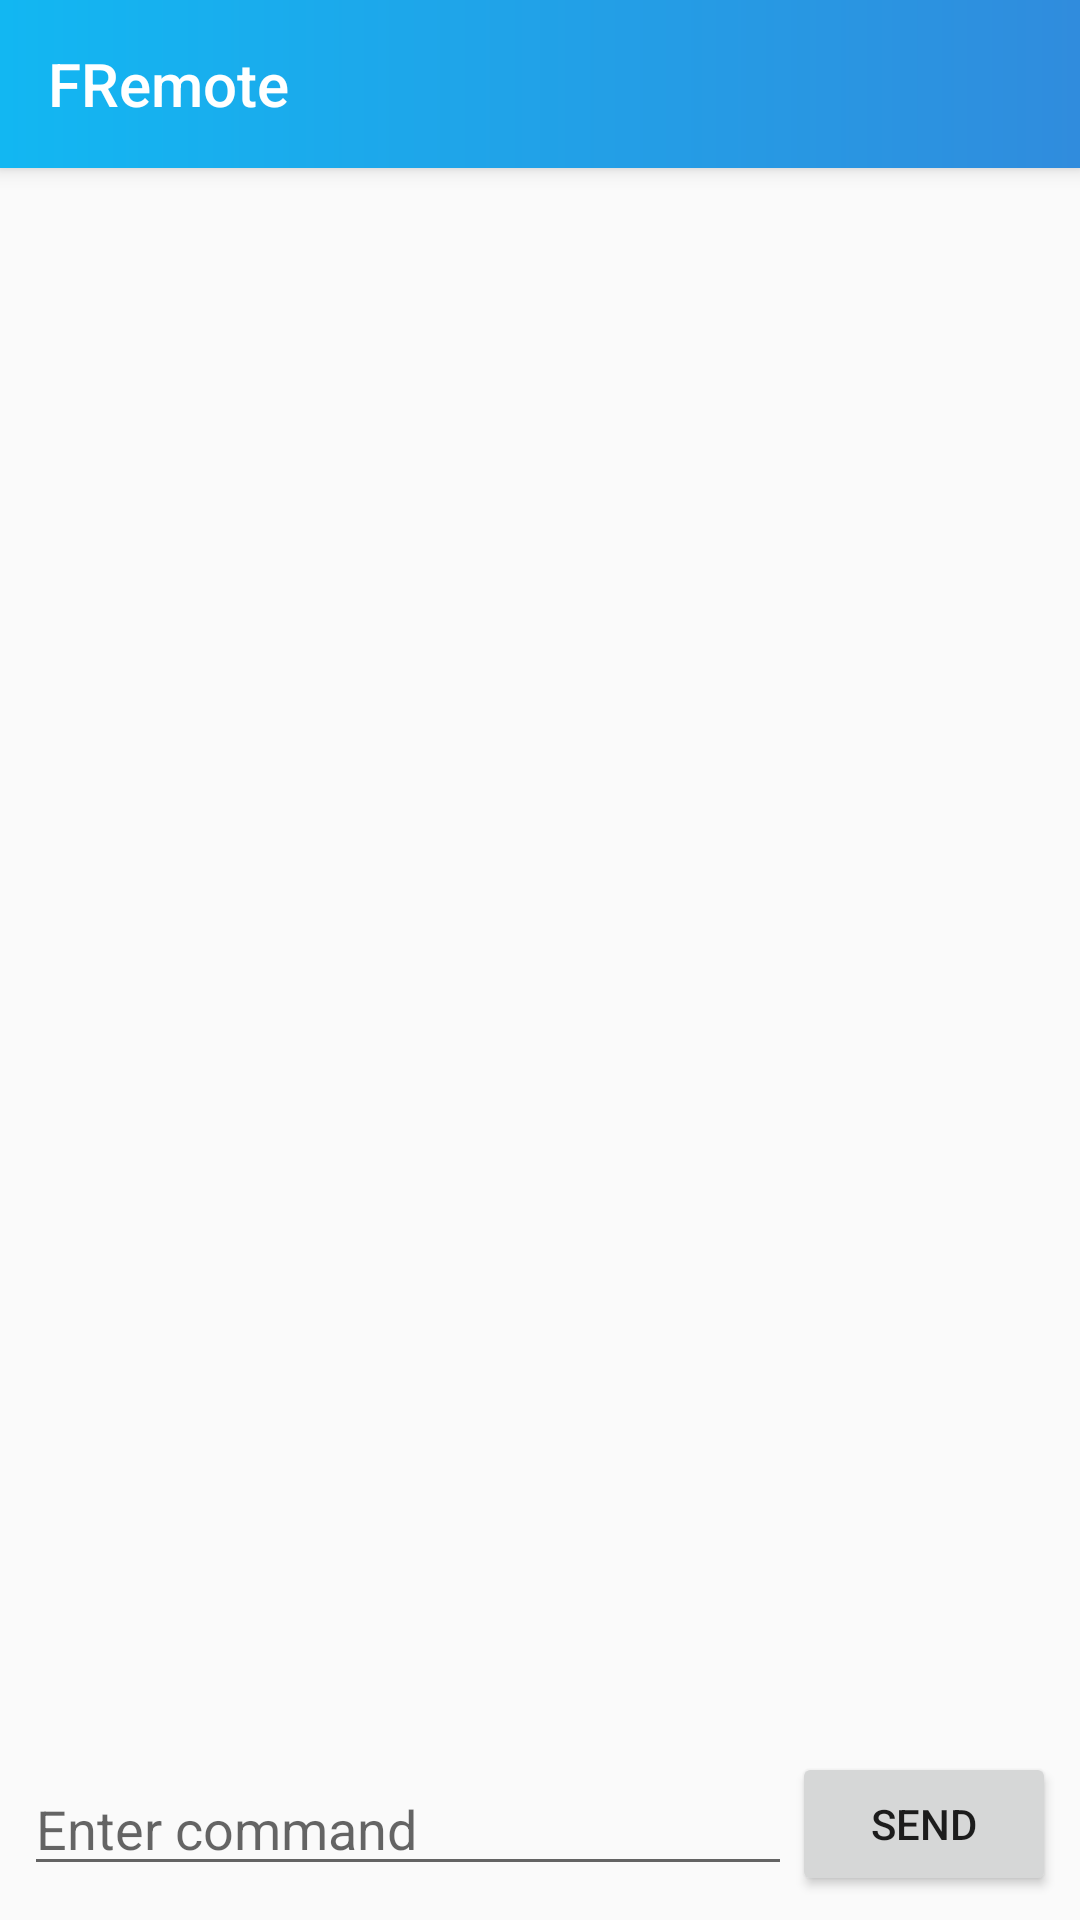

Android layout source for this screen:
<!-- AndroidManifest.xml: application theme AppTheme -->
<!-- res/layout/activity_message.xml -->
<?xml version="1.0" encoding="utf-8"?>
<android.support.design.widget.CoordinatorLayout xmlns:android="http://schemas.android.com/apk/res/android"
    xmlns:app="http://schemas.android.com/apk/res-auto"
    xmlns:tools="http://schemas.android.com/tools"
    android:layout_width="match_parent"
    android:layout_height="match_parent"
    tools:context=".server.ServerActivity">

    <include layout="@layout/appbar" />

    <LinearLayout
        android:layout_width="match_parent"
        android:layout_height="match_parent"
        android:orientation="vertical"
        app:layout_behavior="@string/appbar_scrolling_view_behavior">

        <android.support.v7.widget.RecyclerView
            android:id="@+id/message_list"
            android:layout_width="match_parent"
            android:layout_height="0dp"
            android:layout_weight="1"
            android:paddingLeft="8dp"
            android:paddingRight="8dp">

        </android.support.v7.widget.RecyclerView>

        <LinearLayout
            android:layout_width="match_parent"
            android:layout_height="wrap_content"
            android:gravity="center_vertical"
            android:orientation="horizontal"
            android:padding="8dp">

            <android.support.v7.widget.AppCompatEditText
                android:id="@+id/edit_command"
                android:layout_width="0dp"
                android:layout_height="wrap_content"
                android:layout_weight="1"
                android:hint="@string/enter_command" />

            <android.support.v7.widget.AppCompatButton
                android:id="@+id/btn_send"
                android:layout_width="wrap_content"
                android:layout_height="wrap_content"
                android:text="@string/send" />

        </LinearLayout>
    </LinearLayout>

</android.support.design.widget.CoordinatorLayout>
<!-- res/layout/appbar.xml (included above) -->
<?xml version="1.0" encoding="utf-8"?>
<android.support.design.widget.AppBarLayout xmlns:android="http://schemas.android.com/apk/res/android"
    xmlns:app="http://schemas.android.com/apk/res-auto"
    xmlns:tools="http://schemas.android.com/tools"
    android:layout_width="match_parent"
    android:layout_height="wrap_content"
    android:background="@drawable/gradient_background">

    <android.support.v7.widget.Toolbar
        android:id="@+id/toolbar"
        android:layout_width="match_parent"
        android:layout_height="?attr/actionBarSize"
        android:theme="@style/ThemeOverlay.AppCompat.Dark.ActionBar"
        app:popupTheme="@style/Theme.AppCompat.Light"
        tools:title="@string/app_name">

    </android.support.v7.widget.Toolbar>

</android.support.design.widget.AppBarLayout>
<!-- resources referenced by this layout -->
<resources>
  <!-- drawable gradient_background (drawable) -->
  <?xml version="1.0" encoding="utf-8"?>
  <shape xmlns:android="http://schemas.android.com/apk/res/android">
      <gradient
          android:startColor="#12b7f2"
          android:endColor="#308cdd">
      </gradient>
  </shape>
  <string name="app_name">FRemote</string>
  <string name="enter_command">Enter command</string>
  <string name="send">Send</string>
  <style name="AppTheme" parent="Theme.AppCompat.Light">
          
          <item name="colorAccent">@color/colorAccent</item>
  
          <item name="windowNoTitle">true</item>
          <item name="windowActionBar">false</item>
      </style>
  <color name="colorAccent">#266aef</color>
</resources>
